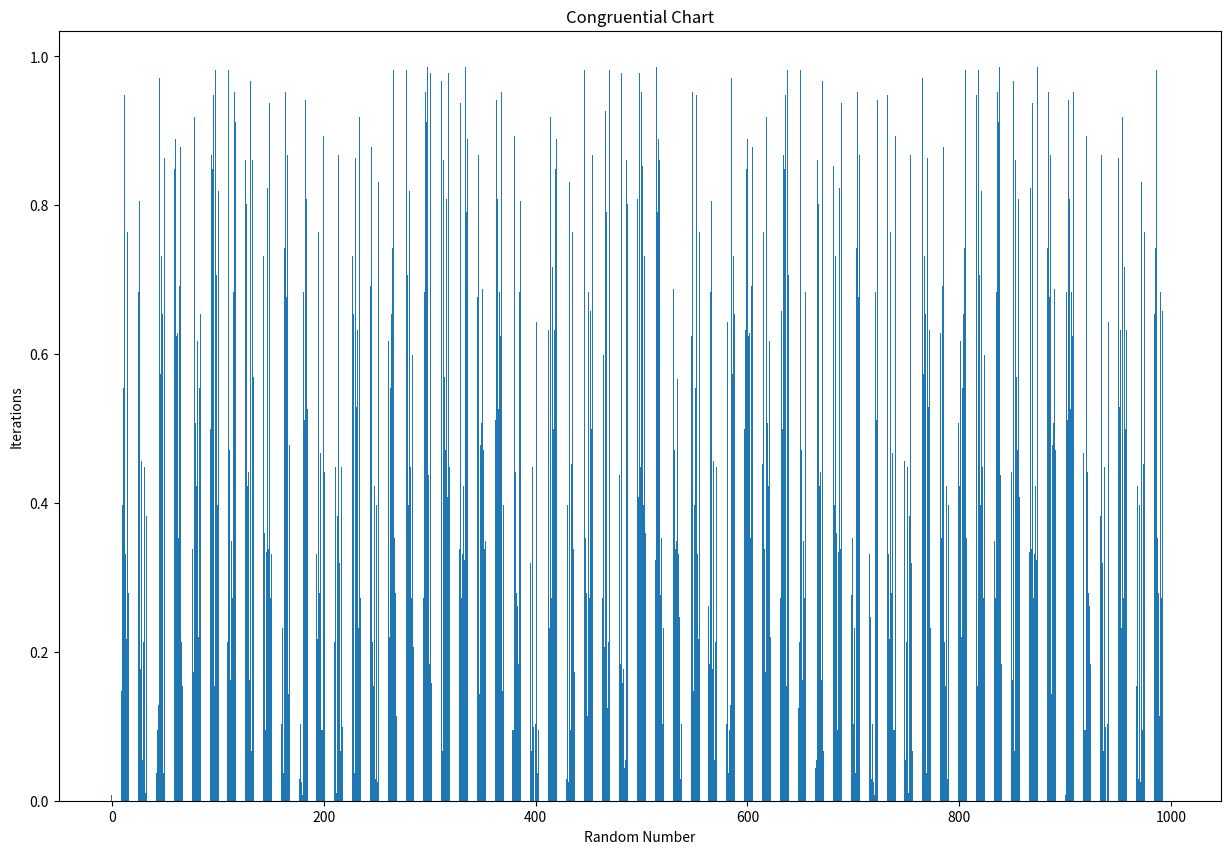

Python code for this plot:
#First Generator
z_val1= [12,7]
u_val1= []
m1=16
n= 1000

for i in range(2,n):
  new_z = ((13 * z_val1 [i-1]) + (11 * z_val1 [i-2]) + 3) % m1
  z_val1.append(new_z)
  new_u = new_z / m1
  u_val1.append(new_u)

#Second Generator

z_val2= [3,5]
u_val2= []
m2=17

for i in range(2,n):
  new_z2 = ((12 * z_val2 [i-1]**2) + (13 * z_val2 [i-2])) % m2
  z_val2.append(new_z2)
  new_u2 = new_z2 / m2
  u_val2.append(new_u2)

##Third Generator

z_val3= [2,7]
u_val3= []
m3=15

for i in range(2,n):
  new_z3 = (z_val3 [i-1]**3 + z_val3 [i-2] ** 2) % m3
  z_val3.append(new_z3)
  new_u3 = new_z3 / m3
  u_val3.append(new_u3)

#Generate Random Number

u = []

for i in range(0,n-2):
  combined_u = u_val1[i] + u_val2[i] + u_val2[i]
  new_u = combined_u - int(combined_u)
  u.append(new_u)

print(u_val1)
print(u_val2)
print(u_val3)

print(u)

#Histogram

from matplotlib import pyplot as plt

plt.figure(figsize=(15,10)) 
plt.bar(range(0,n-2),u,width=0.5)

plt.xlabel('Random Number')
plt.ylabel('Iterations')
plt.title('Congruential Chart')
plt.show()